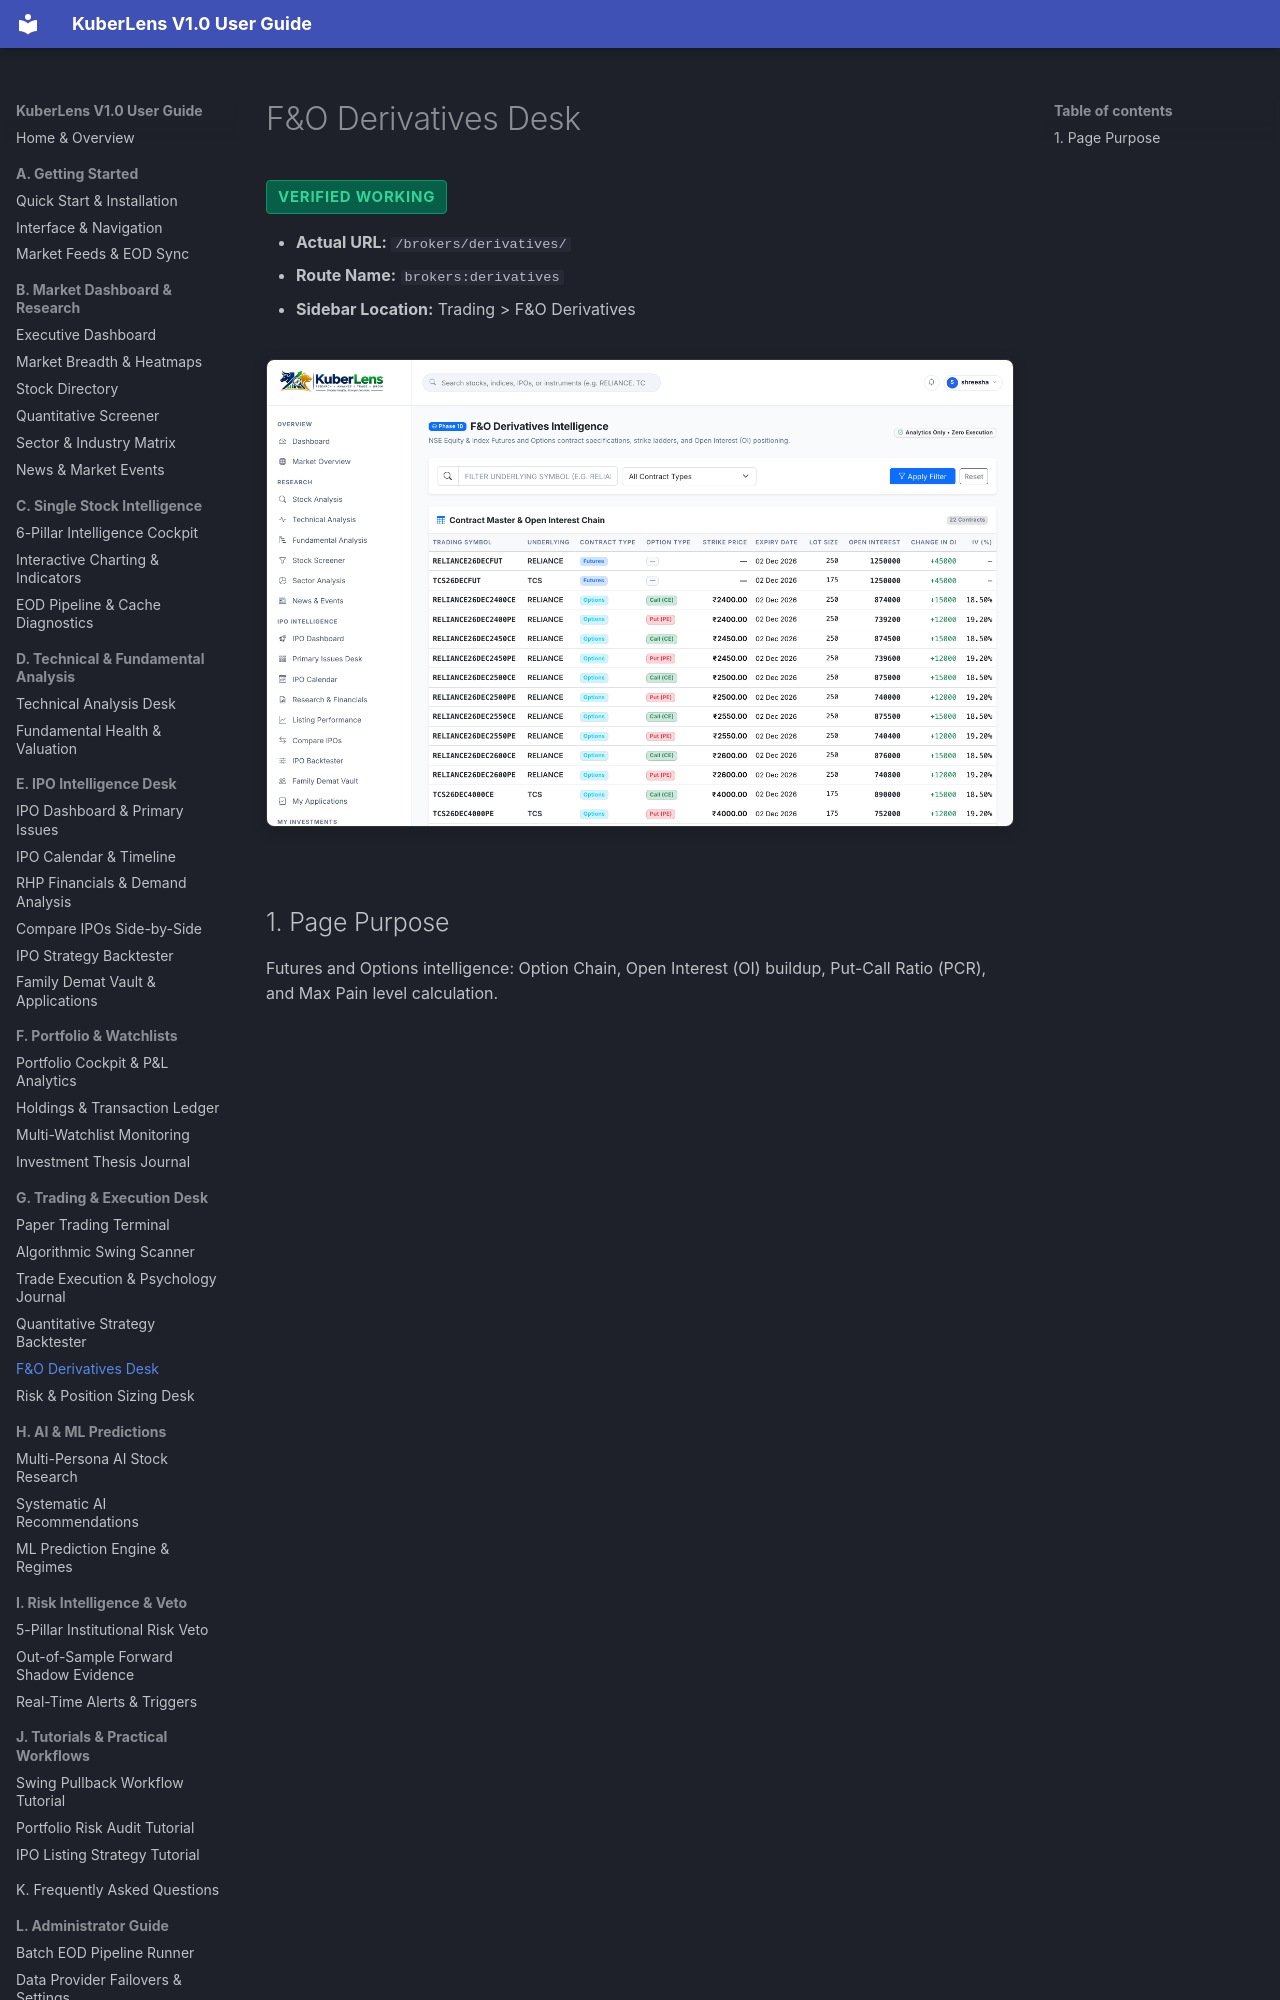

repository: Shreesha666/KuberLens · page: trading/derivatives-fo/index.html · generator: mkdocs

# F&O Derivatives Desk

<span class="badge-status badge-verified">Verified Working</span>

- **Actual URL:** `/brokers/derivatives/`
- **Route Name:** `brokers:derivatives`
- **Sidebar Location:** Trading > F&O Derivatives

![F&O Derivatives Desk](../assets/screenshots/30_fo_derivatives.png)
